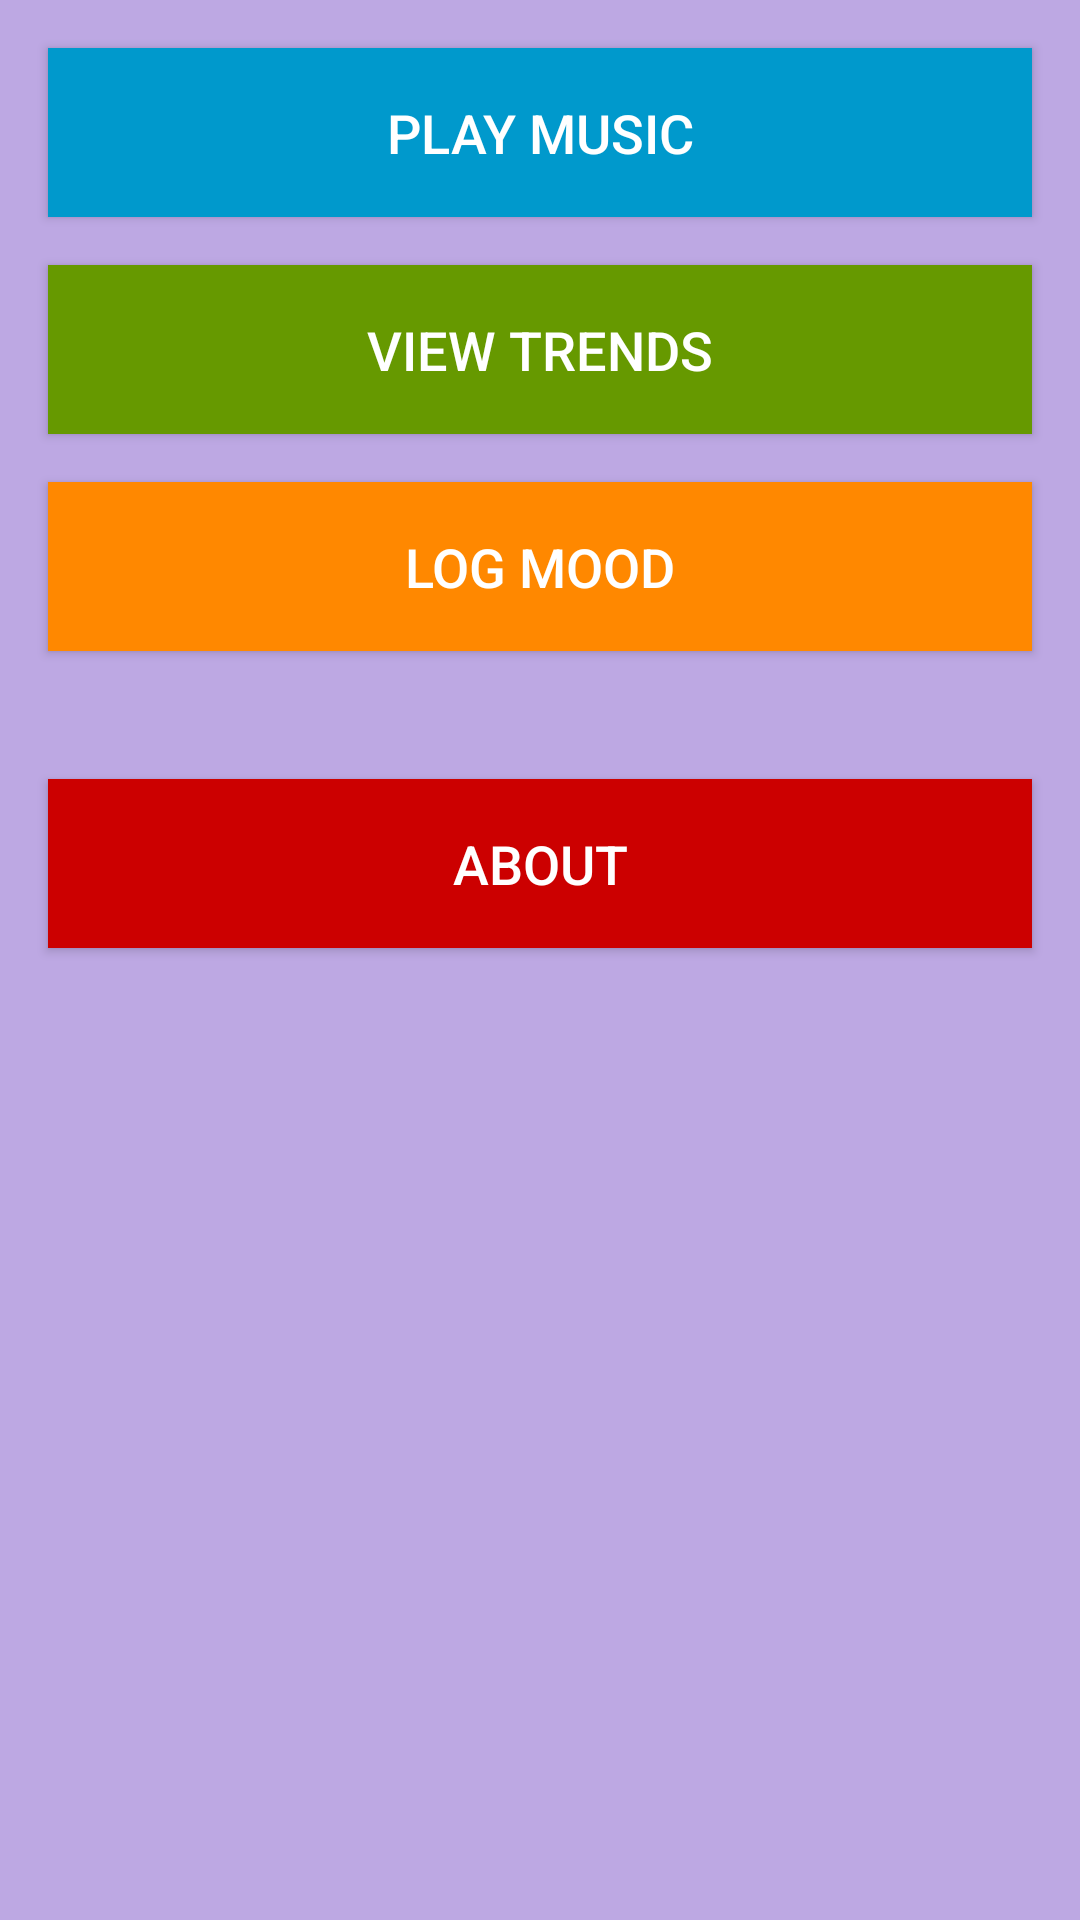

The Android layout XML behind this screen, and the referenced resources:
<!-- AndroidManifest.xml: application theme Theme.FinalProjectMoodTracker -->
<!-- res/layout/fragment_home.xml -->
<?xml version="1.0" encoding="utf-8"?>
<androidx.constraintlayout.widget.ConstraintLayout xmlns:android="http://schemas.android.com/apk/res/android"
    xmlns:app="http://schemas.android.com/apk/res-auto"
    xmlns:tools="http://schemas.android.com/tools"
    android:layout_width="match_parent"
    android:layout_height="match_parent"
    android:background="#BDA8E3"
    tools:context=".MainActivity">

    <androidx.constraintlayout.widget.ConstraintLayout
        xmlns:android="http://schemas.android.com/apk/res/android"
        xmlns:app="http://schemas.android.com/apk/res-auto"
        android:layout_width="match_parent"
        android:layout_height="match_parent">

        <Button
            android:id="@+id/buttonPlayMusic"
            android:layout_width="0dp"
            android:layout_height="wrap_content"
            android:text="Play Music"
            android:textSize="18sp"
            android:textColor="@android:color/white"
            android:background="@android:color/holo_blue_dark"
            app:layout_constraintTop_toTopOf="parent"
            app:layout_constraintStart_toStartOf="parent"
            app:layout_constraintEnd_toEndOf="parent"
            app:layout_constraintHorizontal_bias="0.5"
            android:layout_margin="16dp"
            android:padding="16dp" />

        <Button
            android:id="@+id/buttonViewTrends"
            android:layout_width="0dp"
            android:layout_height="wrap_content"
            android:text="View Trends"
            android:textSize="18sp"
            android:textColor="@android:color/white"
            android:background="@android:color/holo_green_dark"
            android:layout_marginTop="16dp"
            android:layout_margin="16dp"
            android:padding="16dp"
            app:layout_constraintTop_toBottomOf="@id/buttonPlayMusic"
            app:layout_constraintStart_toStartOf="parent"
            app:layout_constraintEnd_toEndOf="parent"
            app:layout_constraintHorizontal_bias="0.5" />

        <Button
            android:id="@+id/buttonLogMood"
            android:layout_width="0dp"
            android:layout_height="wrap_content"
            android:text="Log Mood"
            android:textSize="18sp"
            android:textColor="@android:color/white"
            android:background="@android:color/holo_orange_dark"
            android:layout_marginTop="16dp"
            android:layout_margin="16dp"
            android:padding="16dp"
            app:layout_constraintTop_toBottomOf="@id/buttonViewTrends"
            app:layout_constraintStart_toStartOf="parent"
            app:layout_constraintEnd_toEndOf="parent"
            app:layout_constraintHorizontal_bias="0.5" />

        <Button
            android:id="@+id/buttonAbout"
            android:layout_width="0dp"
            android:layout_height="wrap_content"
            android:text="About"
            android:textSize="18sp"
            android:textColor="@android:color/white"
            android:background="@android:color/holo_red_dark"
            android:layout_marginTop="16dp"
            android:layout_margin="16dp"
            android:padding="16dp"
            app:layout_constraintTop_toBottomOf="@id/buttonLogMood"
            app:layout_constraintStart_toStartOf="parent"
            app:layout_constraintEnd_toEndOf="parent"
            app:layout_constraintHorizontal_bias="0.5"
            app:layout_constraintBottom_toBottomOf="parent"
            app:layout_constraintVertical_bias="0.08" />

    </androidx.constraintlayout.widget.ConstraintLayout>


</androidx.constraintlayout.widget.ConstraintLayout>
<!-- resources referenced by this layout -->
<resources>
  <style name="Theme.FinalProjectMoodTracker" parent="Base.Theme.FinalProjectMoodTracker" />
  <style name="Base.Theme.FinalProjectMoodTracker" parent="Theme.Material3.DayNight.NoActionBar">
          
          
      </style>
</resources>
